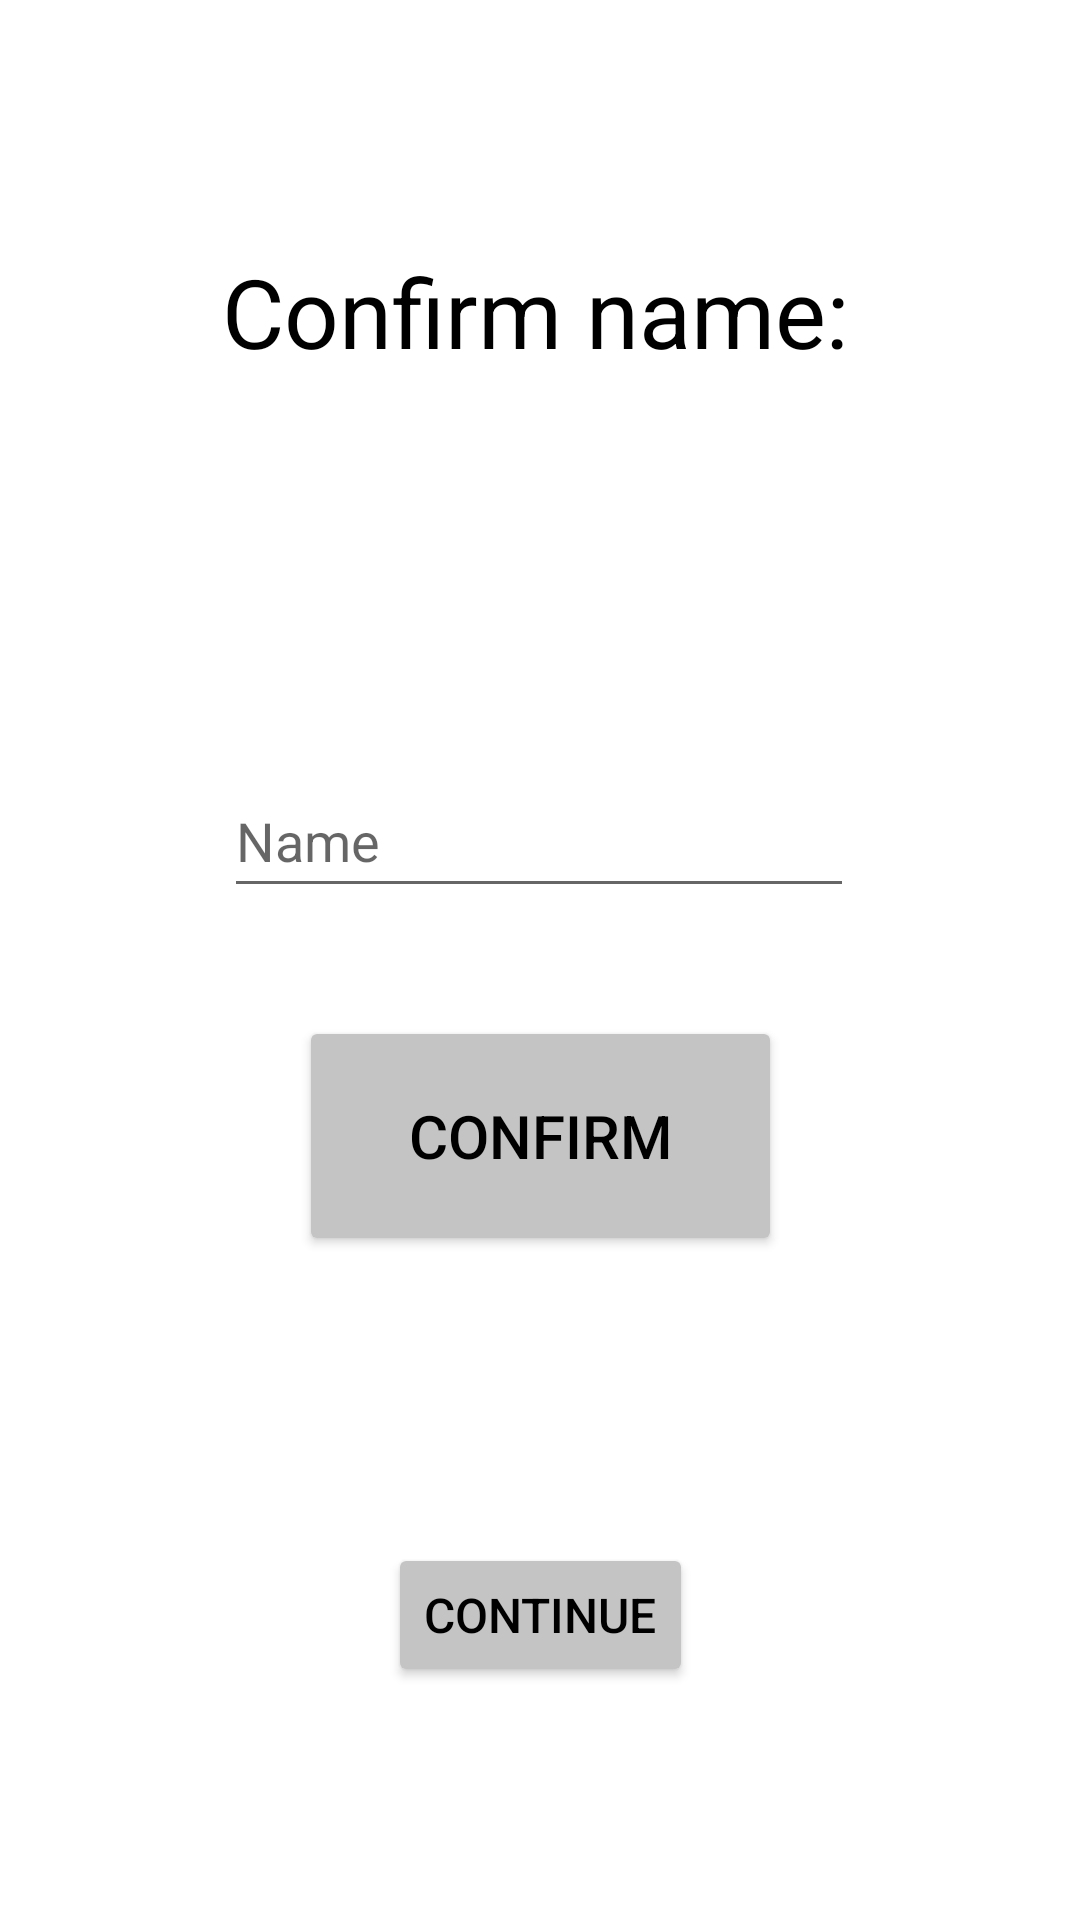

Android layout source for this screen:
<!-- AndroidManifest.xml: application theme Theme.BirdsOfAFeather -->
<!-- res/layout/activity_user_name.xml -->
<?xml version="1.0" encoding="utf-8"?>
<androidx.constraintlayout.widget.ConstraintLayout xmlns:android="http://schemas.android.com/apk/res/android"
    xmlns:app="http://schemas.android.com/apk/res-auto"
    xmlns:tools="http://schemas.android.com/tools"
    android:layout_width="match_parent"
    android:layout_height="match_parent"
    tools:context=".UserNameActivity">


    <TextView
        android:id="@+id/textView"
        android:layout_width="wrap_content"
        android:layout_height="wrap_content"
        android:text="@string/confirm_name"
        android:textColor="#000000"
        android:textSize="32sp"
        app:layout_constraintBottom_toBottomOf="parent"
        app:layout_constraintHorizontal_bias="0.489"
        app:layout_constraintLeft_toLeftOf="parent"
        app:layout_constraintRight_toRightOf="parent"
        app:layout_constraintTop_toTopOf="parent"
        app:layout_constraintVertical_bias="0.138" />


    <TextView
        android:id="@+id/name_view"
        android:layout_width="wrap_content"
        android:layout_height="wrap_content"
        android:text="@string/name_string"
        android:textColor="#000000"
        android:textSize="32sp"
        android:textStyle="bold"
        app:layout_constraintBottom_toBottomOf="parent"
        app:layout_constraintHorizontal_bias="0.498"
        app:layout_constraintLeft_toLeftOf="parent"
        app:layout_constraintRight_toRightOf="parent"
        app:layout_constraintTop_toTopOf="parent"
        app:layout_constraintVertical_bias="0.296" />

    <EditText
        android:id="@+id/input_name_textview"
        android:layout_width="wrap_content"
        android:layout_height="wrap_content"
        android:ems="10"
        android:hint="@string/input_name_prompt_str"
        android:inputType="textPersonName"
        android:minHeight="48dp"
        app:layout_constraintBottom_toBottomOf="parent"
        app:layout_constraintHorizontal_bias="0.497"
        app:layout_constraintLeft_toLeftOf="parent"
        app:layout_constraintRight_toRightOf="parent"
        app:layout_constraintTop_toTopOf="parent"
        app:layout_constraintVertical_bias="0.43"
        android:autofillHints="name" />

    <Button
        android:id="@+id/cont"
        android:layout_width="wrap_content"
        android:layout_height="wrap_content"
        android:textColor="#000000"
        android:textSize="16sp"
        android:text="@string/cont"
        android:onClick="onContinueNameClick"
        android:backgroundTint="#C4C4C4"
        app:layout_constraintBottom_toBottomOf="parent"
        app:layout_constraintEnd_toEndOf="parent"
        app:layout_constraintStart_toStartOf="parent"
        app:layout_constraintTop_toTopOf="parent"
        app:layout_constraintVertical_bias="0.869" />

    <Button
        android:id="@+id/confirm"
        android:layout_width="161dp"
        android:layout_height="80dp"
        android:backgroundTint="#C4C4C4"
        android:text="@string/confirm"
        android:textColor="#000000"
        android:textSize="20sp"
        android:onClick="onConfirmNameClick"
        app:layout_constraintBottom_toBottomOf="parent"
        app:layout_constraintEnd_toEndOf="parent"
        app:layout_constraintStart_toStartOf="parent"
        app:layout_constraintTop_toTopOf="parent"
        app:layout_constraintVertical_bias="0.605" />

</androidx.constraintlayout.widget.ConstraintLayout>
<!-- resources referenced by this layout -->
<resources>
  <string name="confirm">CONFIRM</string>
  <string name="confirm_name">Confirm name:</string>
  <string name="cont">CONTINUE</string>
  <string name="input_name_prompt_str">Name</string>
  <string name="name_string" />
  <style name="Theme.BirdsOfAFeather" parent="Theme.MaterialComponents.DayNight.DarkActionBar">
          
          <item name="colorPrimary">@color/purple_500</item>
          <item name="colorPrimaryVariant">@color/purple_700</item>
          <item name="colorOnPrimary">@color/white</item>
          
          <item name="colorSecondary">@color/teal_200</item>
          <item name="colorSecondaryVariant">@color/teal_700</item>
          <item name="colorOnSecondary">@color/black</item>
          
          <item name="android:statusBarColor" tools:targetApi="l">?attr/colorPrimaryVariant</item>
          
      </style>
  <color name="purple_500">#FF6200EE</color>
  <color name="purple_700">#FF3700B3</color>
  <color name="white">#FFFFFFFF</color>
  <color name="teal_200">#FF03DAC5</color>
  <color name="teal_700">#FF018786</color>
  <color name="black">#FF000000</color>
</resources>
